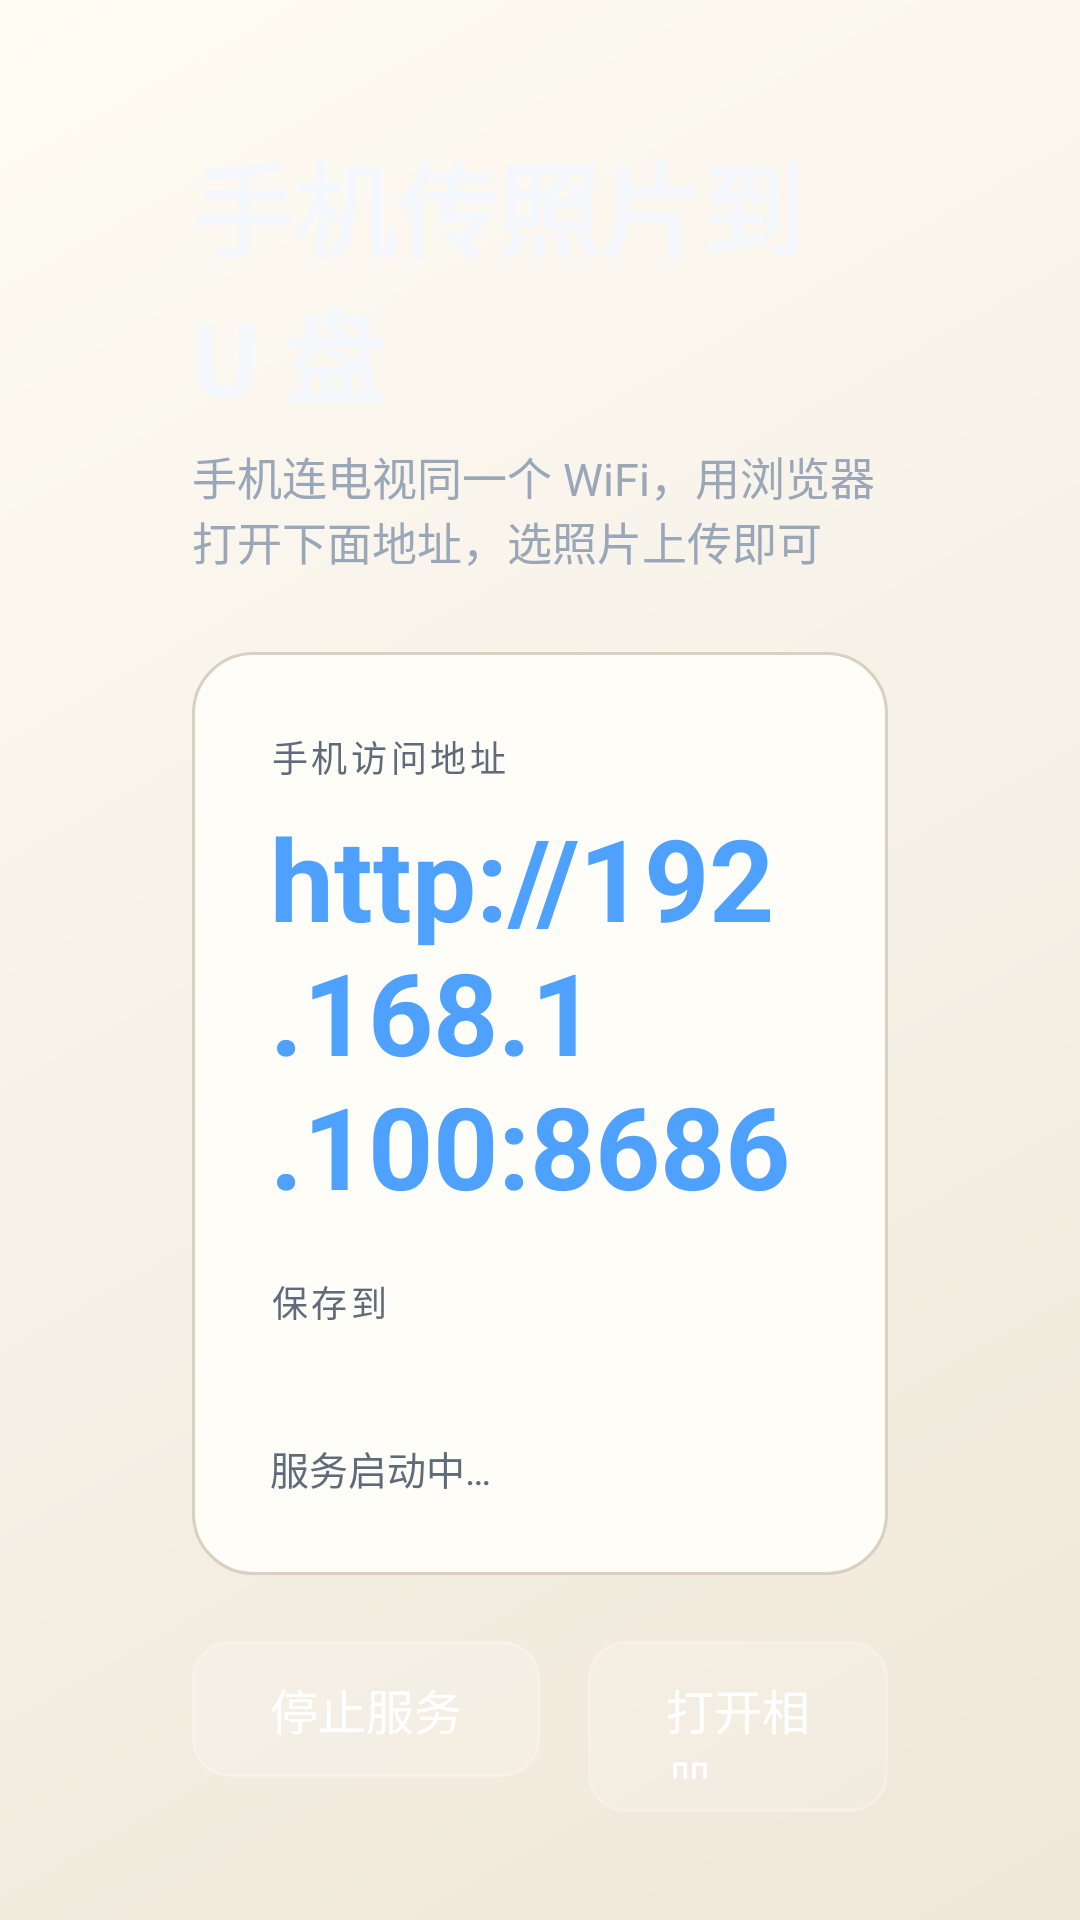

Produce the Android XML layout that renders to this screen, including the resource entries it uses.
<!-- AndroidManifest.xml: application theme AppTheme -->
<!-- res/layout/activity_upload.xml -->
<?xml version="1.0" encoding="utf-8"?>
<FrameLayout xmlns:android="http://schemas.android.com/apk/res/android"
    android:layout_width="match_parent"
    android:layout_height="match_parent"
    android:background="@drawable/bg_main">

    <LinearLayout
        android:layout_width="match_parent"
        android:layout_height="match_parent"
        android:orientation="vertical"
        android:paddingStart="64dp"
        android:paddingTop="44dp"
        android:paddingEnd="64dp"
        android:paddingBottom="36dp">

        <TextView
            android:layout_width="wrap_content"
            android:layout_height="wrap_content"
            android:text="手机传照片到 U 盘"
            android:textColor="@color/text"
            android:textSize="34sp"
            android:textStyle="bold" />

        <TextView
            android:layout_width="wrap_content"
            android:layout_height="wrap_content"
            android:layout_marginTop="6dp"
            android:text="手机连电视同一个 WiFi，用浏览器打开下面地址，选照片上传即可"
            android:textColor="@color/text_dim"
            android:textSize="15sp" />

        <LinearLayout
            android:layout_width="match_parent"
            android:layout_height="wrap_content"
            android:layout_marginTop="26dp"
            android:background="@drawable/bg_panel"
            android:orientation="vertical"
            android:padding="26dp">

            <TextView
                android:layout_width="wrap_content"
                android:layout_height="wrap_content"
                android:letterSpacing="0.1"
                android:text="手机访问地址"
                android:textColor="@color/text_faint"
                android:textSize="12sp" />

            <TextView
                android:id="@+id/urlText"
                android:layout_width="wrap_content"
                android:layout_height="wrap_content"
                android:layout_marginTop="6dp"
                android:text="http://192.168.1.100:8686"
                android:textColor="@color/accent"
                android:textIsSelectable="true"
                android:textSize="38sp"
                android:textStyle="bold" />

            <TextView
                android:layout_width="wrap_content"
                android:layout_height="wrap_content"
                android:layout_marginTop="18dp"
                android:letterSpacing="0.1"
                android:text="保存到"
                android:textColor="@color/text_faint"
                android:textSize="12sp" />

            <TextView
                android:id="@+id/pathText"
                android:layout_width="match_parent"
                android:layout_height="wrap_content"
                android:layout_marginTop="4dp"
                android:text=""
                android:textColor="@color/text_dim"
                android:textSize="14sp" />

            <TextView
                android:id="@+id/statusText"
                android:layout_width="match_parent"
                android:layout_height="wrap_content"
                android:layout_marginTop="14dp"
                android:text="服务启动中…"
                android:textColor="@color/text_faint"
                android:textSize="13sp" />
        </LinearLayout>

        <LinearLayout
            android:layout_width="match_parent"
            android:layout_height="wrap_content"
            android:layout_marginTop="22dp"
            android:orientation="horizontal">

            <TextView
                android:id="@+id/btnToggle"
                android:layout_width="wrap_content"
                android:layout_height="wrap_content"
                android:background="@drawable/bg_button"
                android:clickable="true"
                android:focusable="true"
                android:paddingStart="26dp"
                android:paddingTop="11dp"
                android:paddingEnd="26dp"
                android:paddingBottom="11dp"
                android:text="停止服务"
                android:textColor="@color/white"
                android:textSize="16sp" />

            <TextView
                android:id="@+id/btnGallery"
                android:layout_width="wrap_content"
                android:layout_height="wrap_content"
                android:layout_marginStart="16dp"
                android:background="@drawable/bg_button"
                android:clickable="true"
                android:focusable="true"
                android:paddingStart="26dp"
                android:paddingTop="11dp"
                android:paddingEnd="26dp"
                android:paddingBottom="11dp"
                android:text="打开相册"
                android:textColor="@color/white"
                android:textSize="16sp" />
        </LinearLayout>

        <TextView
            android:layout_width="match_parent"
            android:layout_height="wrap_content"
            android:layout_marginTop="20dp"
            android:lineSpacingExtra="4dp"
            android:text="说明\n1. 手机与电视必须连同一个路由器 / WiFi；\n2. 支持一次多选照片，上传完成相册会自动刷新；\n3. 目标目录优先选可移动 U 盘，没有 U 盘时退回应用私有目录；\n4. 服务只在当前页面开启，离开页面会自动关闭。"
            android:textColor="@color/text_faint"
            android:textSize="12sp" />
    </LinearLayout>
</FrameLayout>
<!-- resources referenced by this layout -->
<resources>
  <color name="accent">#4EA1FF</color>
  <color name="text">#F4F7FB</color>
  <color name="text_dim">#9AA7B8</color>
  <color name="text_faint">#5F6B7A</color>
  <color name="white">#FFFFFFFF</color>
  <!-- drawable bg_button (drawable) -->
  <?xml version="1.0" encoding="utf-8"?>
  <selector xmlns:android="http://schemas.android.com/apk/res/android">
      <item android:state_focused="true">
          <shape android:shape="rectangle">
              <corners android:radius="12dp" />
              <solid android:color="#FF4EA1FF" />
              <stroke android:width="2dp" android:color="#FFFFFFFF" />
          </shape>
      </item>
      <item android:state_pressed="true">
          <shape android:shape="rectangle">
              <corners android:radius="12dp" />
              <solid android:color="#FF7B61FF" />
          </shape>
      </item>
      <item>
          <shape android:shape="rectangle">
              <corners android:radius="12dp" />
              <solid android:color="#26FFFFFF" />
              <stroke android:width="1dp" android:color="#44FFFFFF" />
          </shape>
      </item>
  </selector>
  <!-- drawable bg_main (drawable) -->
  <?xml version="1.0" encoding="utf-8"?>
  <shape xmlns:android="http://schemas.android.com/apk/res/android" android:shape="rectangle">
      <gradient
          android:angle="315"
          android:startColor="@color/cream_bg_top"
          android:centerColor="@color/cream_bg"
          android:endColor="@color/cream_bg_bottom"
          android:type="linear" />
  </shape>
  <!-- drawable bg_panel (drawable) -->
  <?xml version="1.0" encoding="utf-8"?>
  <shape xmlns:android="http://schemas.android.com/apk/res/android" android:shape="rectangle">
      <corners android:radius="20dp" />
      <solid android:color="@color/cream_panel" />
      <stroke android:width="1dp" android:color="@color/cream_stroke" />
  </shape>
  <style name="AppTheme" parent="@android:style/Theme.Material.NoActionBar">
          <item name="android:windowBackground">@color/bg</item>
          <item name="android:colorAccent">@color/accent</item>
          <item name="android:windowFullscreen">true</item>
          <item name="android:windowContentTransitions">true</item>
          <item name="android:fontFamily">sans-serif</item>
          <item name="android:navigationBarColor">@color/bg</item>
          <item name="android:statusBarColor">@color/bg</item>
      </style>
  <color name="cream_bg_top">#FFFCF4</color>
  <color name="cream_bg">#F6F1E7</color>
  <color name="cream_bg_bottom">#EFE7D8</color>
  <color name="cream_panel">#FFFDF8</color>
  <color name="cream_stroke">#D8D0C0</color>
  <color name="bg">#0A0E14</color>
</resources>
